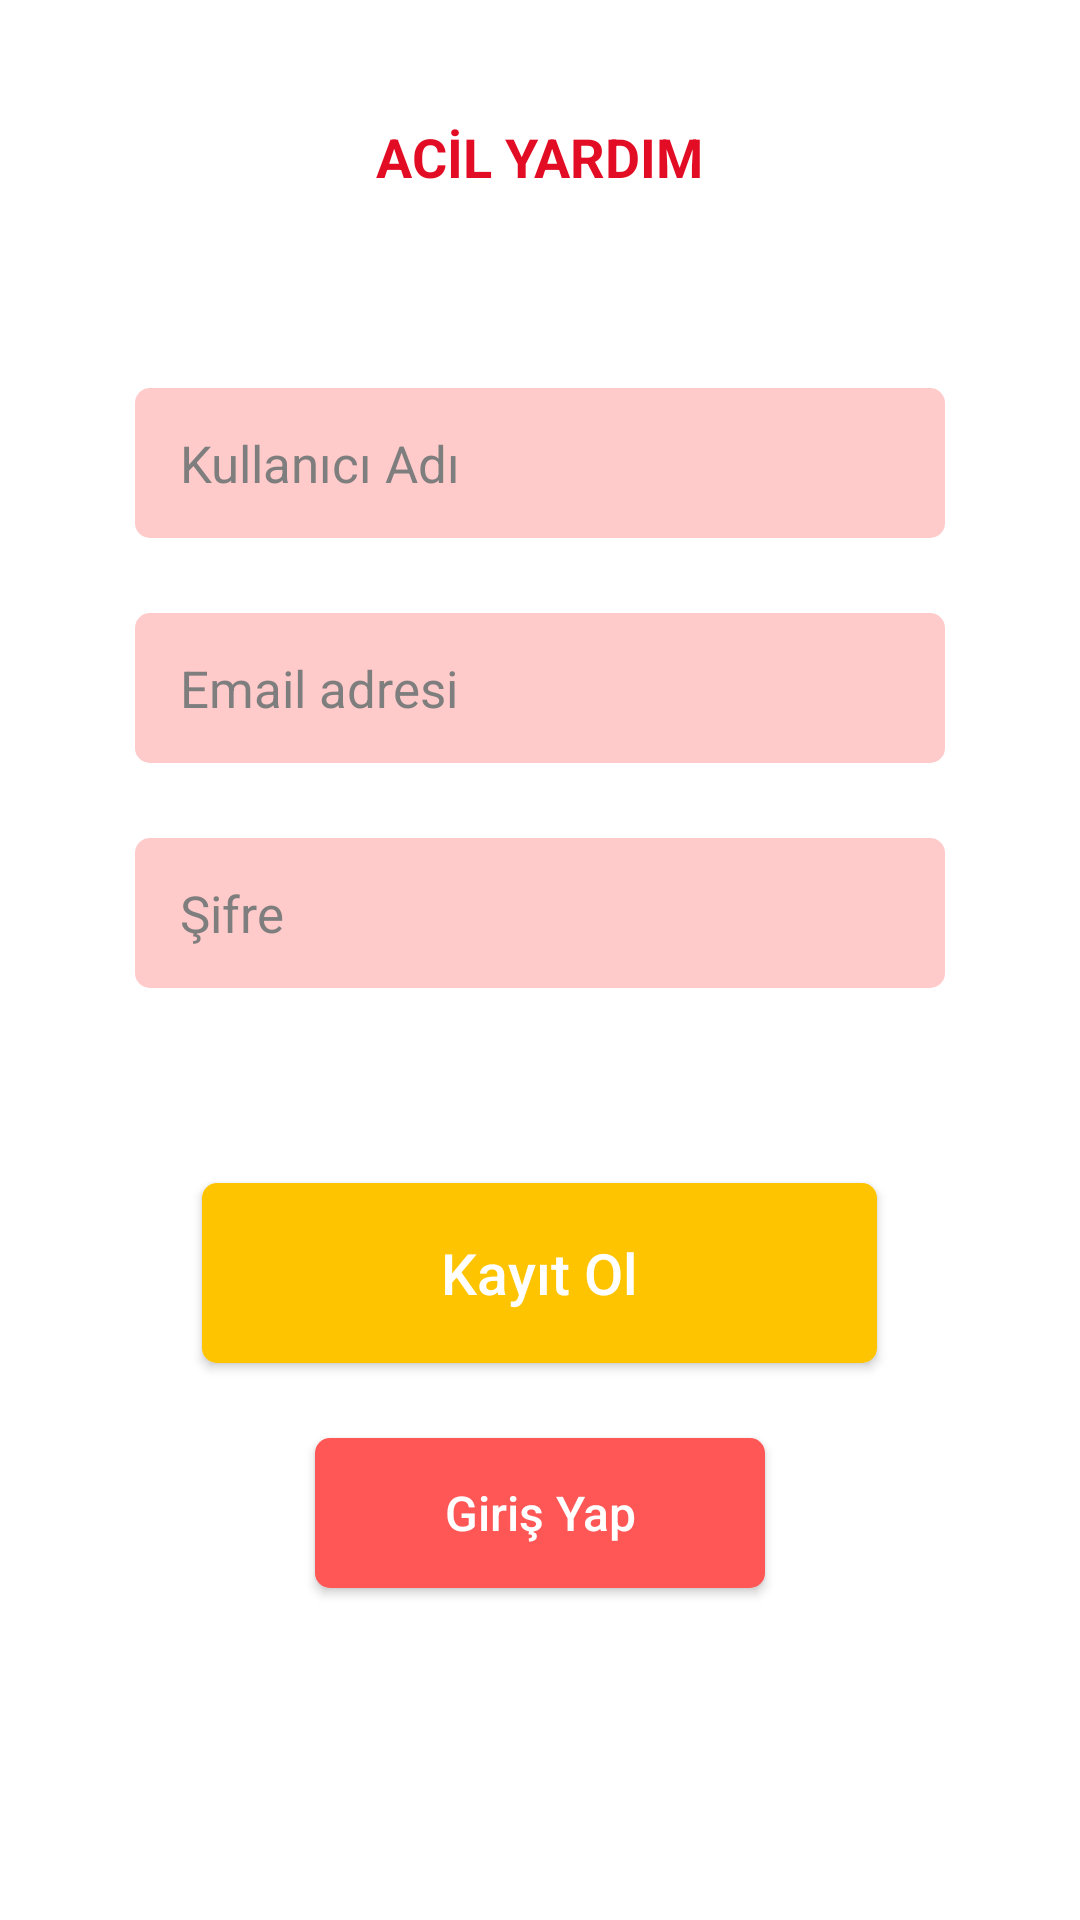

Layout XML and referenced resources for this Android screen:
<!-- AndroidManifest.xml: application theme Theme.AcilYardım -->
<!-- res/layout/fragment_sign_up.xml -->
<?xml version="1.0" encoding="utf-8"?>
<androidx.core.widget.NestedScrollView xmlns:android="http://schemas.android.com/apk/res/android"
    xmlns:tools="http://schemas.android.com/tools"
    android:layout_width="match_parent"
    android:layout_height="match_parent"
    xmlns:app="http://schemas.android.com/apk/res-auto"
    android:scrollbars="none"
    android:background="?attr/appBgColor"
    tools:context=".view.SignUpFragment">

    <LinearLayout
        android:layout_width="match_parent"
        android:gravity="center_horizontal"
        android:layout_height="wrap_content"
        android:orientation="vertical">

        <ImageView
            android:layout_width="wrap_content"
            android:src="@drawable/app_logo"
            android:layout_marginTop="25dp"
            android:layout_height="wrap_content"/>

        <TextView
            android:layout_width="wrap_content"
            android:text="ACİL YARDIM"
            android:textSize="18sp"
            android:layout_marginTop="15dp"
            android:textStyle="bold"
            android:textColor="?attr/redColor"
            android:layout_height="wrap_content"/>

        <EditText
            android:layout_width="match_parent"
            android:hint="Kullanıcı Adı"
            android:textSize="17sp"
            android:paddingStart="15dp"
            android:paddingEnd="15dp"
            android:inputType="textPersonName"
            android:layout_marginEnd="45dp"
            android:id="@+id/sign_up_fragment_editUserName"
            android:layout_marginStart="45dp"
            android:layout_marginTop="65dp"
            android:background="@drawable/edit_bg"
            android:textColor="?attr/editTxtColor"
            android:textColorHint="?attr/editTxtColor"
            android:layout_height="50dp"/>

        <EditText
            android:layout_width="match_parent"
            android:hint="Email adresi"
            android:textSize="17sp"
            android:paddingStart="15dp"
            android:paddingEnd="15dp"
            android:inputType="textEmailAddress"
            android:layout_marginEnd="45dp"
            android:id="@+id/sign_up_fragment_editEmail"
            android:layout_marginStart="45dp"
            android:layout_marginTop="25dp"
            android:background="@drawable/edit_bg"
            android:textColor="?attr/editTxtColor"
            android:textColorHint="?attr/editTxtColor"
            android:layout_height="50dp"/>

        <EditText
            android:layout_width="match_parent"
            android:hint="Şifre"
            android:textSize="17sp"
            android:paddingStart="15dp"
            android:paddingEnd="15dp"
            android:inputType="textPassword"
            android:layout_marginEnd="45dp"
            android:layout_marginTop="25dp"
            android:id="@+id/sign_up_fragment_editPassword"
            android:layout_marginStart="45dp"
            android:background="@drawable/edit_bg"
            android:textColor="?attr/editTxtColor"
            android:textColorHint="?attr/editTxtColor"
            android:layout_height="50dp"/>

        <Button
            android:layout_width="225dp"
            android:text="Kayıt Ol"
            android:textAllCaps="false"
            android:id="@+id/sign_up_fragment_btnSignUp"
            android:textSize="19sp"
            android:layout_marginTop="65dp"
            android:background="@drawable/yellow_btn_bg"
            android:textColor="?attr/whiteColor"
            android:layout_height="60dp"
            app:backgroundTint="@null"/>

        <Button
            android:layout_width="150dp"
            android:text="Giriş Yap"
            android:textAllCaps="false"
            android:id="@+id/sign_up_fragment_btnSignIn"
            android:textSize="16sp"
            android:layout_marginTop="25dp"
            android:layout_marginBottom="25dp"
            android:background="@drawable/red_btn_bg"
            android:textColor="?attr/whiteColor"
            android:layout_height="50dp"
            app:backgroundTint="@null"/>

    </LinearLayout>

</androidx.core.widget.NestedScrollView>
<!-- resources referenced by this layout -->
<resources>
  <!-- drawable edit_bg (drawable) -->
  <?xml version="1.0" encoding="utf-8"?>
  <shape xmlns:android="http://schemas.android.com/apk/res/android" android:shape="rectangle">
      <solid android:color="?attr/editBgColor"/>
      <corners android:radius="5dp"/>
  </shape>
  <!-- drawable red_btn_bg (drawable) -->
  <?xml version="1.0" encoding="utf-8"?>
  <shape xmlns:android="http://schemas.android.com/apk/res/android" android:shape="rectangle">
      <solid android:color="?attr/redBtnBgColor"/>
      <corners android:radius="5dp"/>
  </shape>
  <!-- drawable yellow_btn_bg (drawable) -->
  <?xml version="1.0" encoding="utf-8"?>
  <shape xmlns:android="http://schemas.android.com/apk/res/android" android:shape="rectangle">
      <solid android:color="?attr/yellowBtnBgColor"/>
      <corners android:radius="5dp"/>
  </shape>
  <style name="Theme.AcilYardım" parent="Theme.MaterialComponents.DayNight.NoActionBar">
          <item name="android:windowNoTitle">true</item>
          <item name="android:windowActionBar">false</item>
          
          <item name="colorPrimary">@color/purple_500</item>
          <item name="colorPrimaryVariant">@color/purple_700</item>
          <item name="colorOnPrimary">@color/white</item>
          
          <item name="colorSecondary">@color/teal_200</item>
          <item name="colorSecondaryVariant">@color/teal_700</item>
          <item name="colorOnSecondary">@color/black</item>
          
          <item name="android:statusBarColor" tools:targetApi="21">?attr/statusBarBgColor</item>
          
          <item name="appBgColor">#FFFFFF</item>
          <item name="editBgColor">#FFCACA</item>
          <item name="editTxtColor">#7E7E7E</item>
          <item name="redBtnBgColor">#FF5656</item>
          <item name="yellowBtnBgColor">#FFC400</item>
          <item name="whiteColor">#FFFFFF</item>
          <item name="redColor">#E20D25</item>
          <item name="pinkColor">#FF9494</item>
          <item name="dialogBtnBgColor">#E20D25</item>
          <item name="statusBarBgColor">#FFFFFF</item>
          <item name="bottomSelectedMenuColor">#E20D25</item>
          <item name="bottomUnSelectedMenuColor">#FF9494</item>
          <item name="onlineBgColor">#6DCF91</item>
          <item name="offlineBgColor">#CF6D6D</item>
          <item name="chatLeftItemTitleColor">#E20D25</item>
          <item name="chatLeftTxtColor">#F7F7F7</item>
          <item name="chatLeftBgColor">#FF5656</item>
          <item name="chatRightItemTitleColor">#FF9494</item>
          <item name="chatRightTxtColor">#F7F7F7</item>
          <item name="chatRightBgColor">#FF9494</item>
      </style>
  <!-- not gathered from this repository: default colours our renderer supplied (Android Studio template values) -->
  <color name="purple_500">#FF6200EE</color>
  <color name="purple_700">#FF3700B3</color>
  <color name="teal_200">#FF03DAC5</color>
  <color name="teal_700">#FF018786</color>
  <color name="black">#FF000000</color>
  <color name="white">#FFFFFFFF</color>
</resources>
